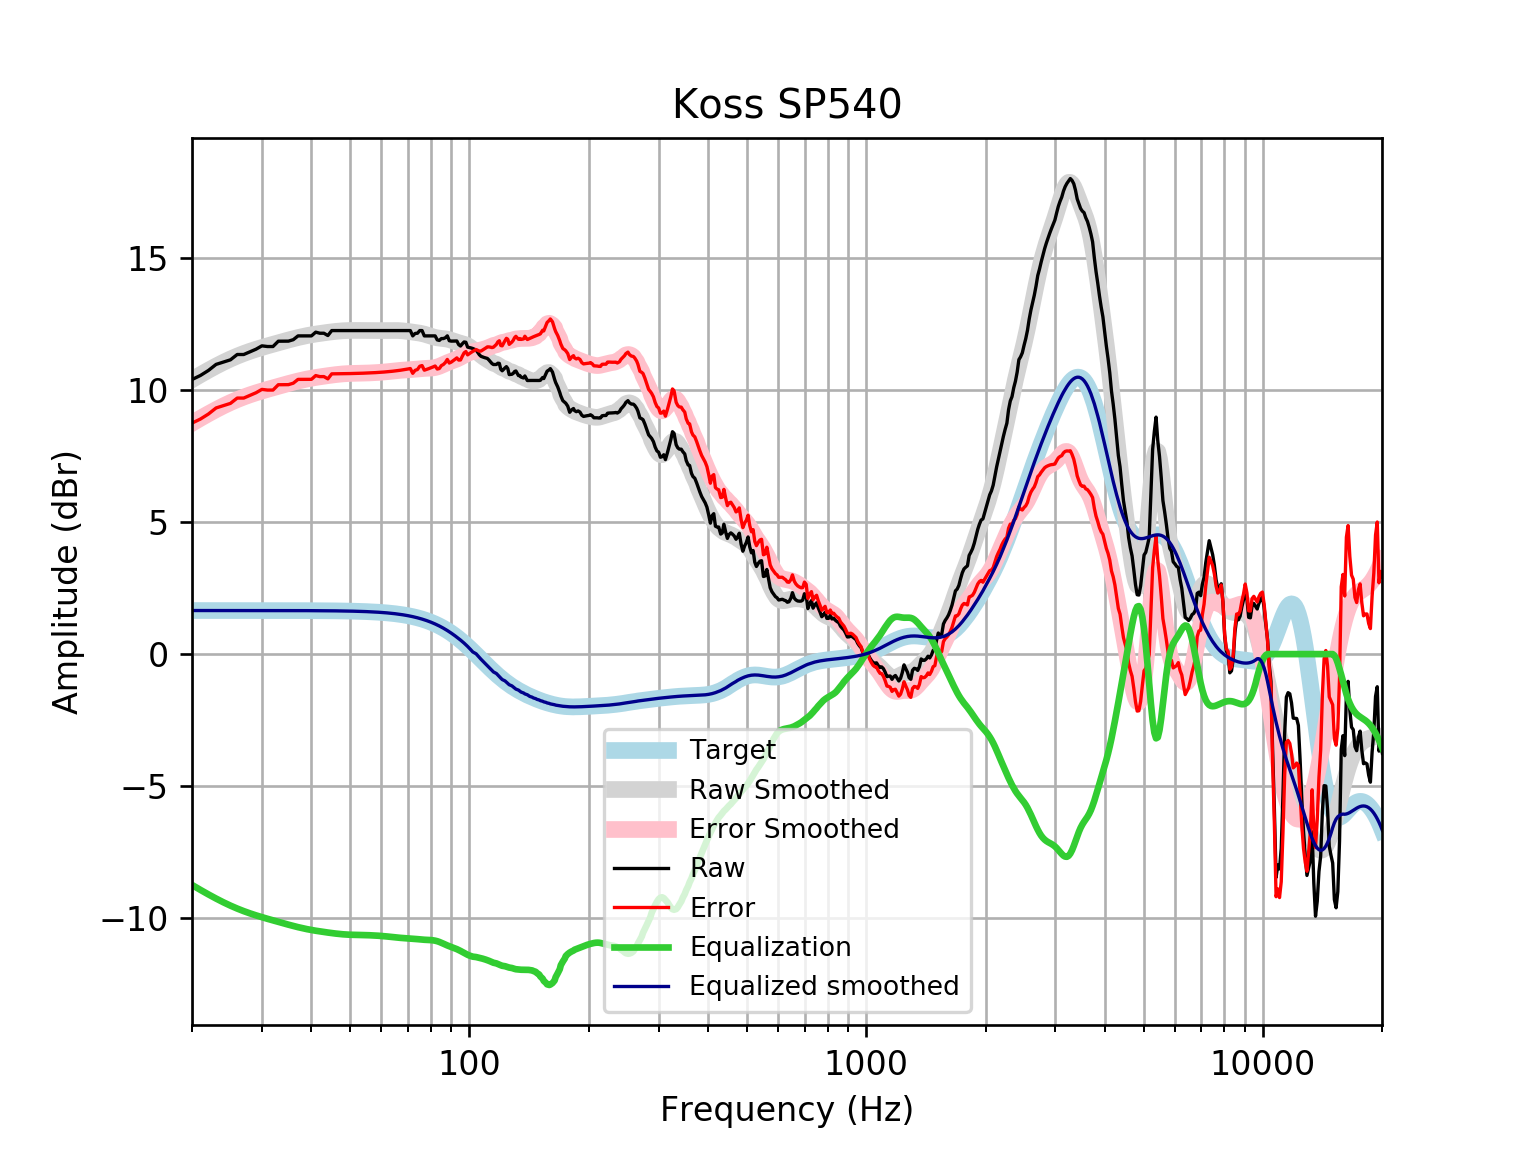

The table this chart was drawn from, first rows:
frequency, raw, error, smoothed, error_smoothed, equalization, equalized_raw, equalized_smoothed, target
20, 10.38, 8.737, 10.38, 8.731, -8.731, 1.653, 1.648, 1.648
21, 10.54, 8.89, 10.57, 8.918, -8.918, 1.62, 1.648, 1.648
22, 10.73, 9.081, 10.74, 9.09, -9.09, 1.638, 1.648, 1.648
23, 10.96, 9.31, 10.89, 9.247, -9.247, 1.711, 1.648, 1.648
24, 11.05, 9.397, 11.04, 9.388, -9.388, 1.657, 1.648, 1.648
25, 11.13, 9.483, 11.16, 9.514, -9.514, 1.617, 1.648, 1.648
26, 11.33, 9.684, 11.27, 9.625, -9.625, 1.707, 1.648, 1.648
27, 11.33, 9.684, 11.37, 9.722, -9.722, 1.61, 1.648, 1.648
28, 11.43, 9.786, 11.45, 9.807, -9.807, 1.627, 1.647, 1.647
29, 11.53, 9.886, 11.53, 9.882, -9.882, 1.651, 1.647, 1.647
30, 11.66, 10.01, 11.6, 9.95, -9.95, 1.709, 1.647, 1.647
31, 11.63, 9.987, 11.66, 10.01, -10.01, 1.621, 1.647, 1.647
32, 11.63, 9.987, 11.72, 10.07, -10.07, 1.562, 1.647, 1.647
33, 11.83, 10.19, 11.77, 10.13, -10.13, 1.706, 1.647, 1.647
34, 11.83, 10.19, 11.83, 10.18, -10.18, 1.652, 1.646, 1.646
35, 11.84, 10.19, 11.88, 10.23, -10.23, 1.603, 1.646, 1.646
36, 11.89, 10.25, 11.93, 10.28, -10.28, 1.61, 1.645, 1.645
37, 12.04, 10.39, 11.97, 10.33, -10.33, 1.708, 1.645, 1.645
38, 12.04, 10.39, 12.01, 10.37, -10.37, 1.667, 1.644, 1.644
39, 12.04, 10.39, 12.05, 10.4, -10.4, 1.631, 1.644, 1.644
40, 12.04, 10.39, 12.08, 10.44, -10.44, 1.6, 1.643, 1.643
41, 12.18, 10.53, 12.11, 10.46, -10.46, 1.714, 1.642, 1.642
42, 12.14, 10.5, 12.13, 10.49, -10.49, 1.648, 1.641, 1.641
43, 12.14, 10.5, 12.15, 10.51, -10.51, 1.626, 1.64, 1.64
44, 12.05, 10.41, 12.17, 10.53, -10.53, 1.517, 1.639, 1.639
45, 12.24, 10.6, 12.19, 10.55, -10.55, 1.685, 1.637, 1.637
46, 12.24, 10.6, 12.21, 10.57, -10.57, 1.667, 1.635, 1.635
47, 12.24, 10.6, 12.22, 10.59, -10.59, 1.651, 1.634, 1.633
48, 12.24, 10.61, 12.23, 10.6, -10.6, 1.638, 1.631, 1.631
49, 12.24, 10.61, 12.24, 10.61, -10.61, 1.629, 1.629, 1.629
50, 12.24, 10.61, 12.24, 10.61, -10.61, 1.622, 1.626, 1.626
51, 12.24, 10.61, 12.24, 10.62, -10.62, 1.618, 1.623, 1.623
52, 12.24, 10.62, 12.24, 10.62, -10.62, 1.615, 1.62, 1.62
53, 12.24, 10.62, 12.24, 10.62, -10.62, 1.613, 1.616, 1.616
54, 12.24, 10.63, 12.24, 10.63, -10.63, 1.61, 1.612, 1.612
55, 12.24, 10.63, 12.24, 10.63, -10.63, 1.607, 1.607, 1.607
56, 12.24, 10.63, 12.24, 10.63, -10.63, 1.602, 1.602, 1.602
57, 12.24, 10.64, 12.24, 10.64, -10.64, 1.597, 1.596, 1.596
58, 12.24, 10.65, 12.24, 10.65, -10.65, 1.591, 1.59, 1.59
59, 12.24, 10.65, 12.24, 10.65, -10.65, 1.584, 1.583, 1.583
60, 12.24, 10.66, 12.24, 10.66, -10.66, 1.576, 1.576, 1.576
61, 12.24, 10.67, 12.24, 10.67, -10.67, 1.567, 1.568, 1.568
62, 12.24, 10.68, 12.24, 10.68, -10.68, 1.557, 1.559, 1.559
63, 12.24, 10.69, 12.24, 10.69, -10.69, 1.545, 1.549, 1.549
64, 12.24, 10.7, 12.24, 10.7, -10.7, 1.534, 1.538, 1.538
65, 12.24, 10.71, 12.24, 10.71, -10.71, 1.523, 1.527, 1.527
66, 12.24, 10.72, 12.24, 10.72, -10.72, 1.513, 1.514, 1.514
67, 12.24, 10.74, 12.23, 10.73, -10.73, 1.504, 1.501, 1.501
68, 12.24, 10.75, 12.23, 10.74, -10.74, 1.498, 1.486, 1.486
69, 12.24, 10.77, 12.22, 10.75, -10.75, 1.492, 1.471, 1.471
70, 12.24, 10.78, 12.2, 10.75, -10.75, 1.487, 1.454, 1.454
71, 12.24, 10.8, 12.19, 10.76, -10.76, 1.481, 1.436, 1.436
72, 12.04, 10.62, 12.18, 10.76, -10.76, 1.272, 1.416, 1.416
73, 12.13, 10.73, 12.17, 10.77, -10.77, 1.356, 1.395, 1.395
74, 12.14, 10.76, 12.15, 10.78, -10.78, 1.355, 1.373, 1.373
75, 12.24, 10.89, 12.14, 10.79, -10.79, 1.446, 1.349, 1.349
76, 12.24, 10.91, 12.12, 10.8, -10.8, 1.438, 1.324, 1.324
77, 12.04, 10.74, 12.1, 10.8, -10.8, 1.231, 1.297, 1.297
78, 12.04, 10.77, 12.08, 10.81, -10.81, 1.227, 1.269, 1.269
79, 12.04, 10.8, 12.05, 10.81, -10.81, 1.223, 1.239, 1.239
... 553 more rows
